The GitHub repository pegasis470/Herbs contains a labelled image folder "Herbs" with 10 categories: belimbing wuluh, jambu biji, jeruk nipis, kemangi, lidah buaya, nangka, pandan, pepaya, seledri, sirih. Examples follow, each with its label.

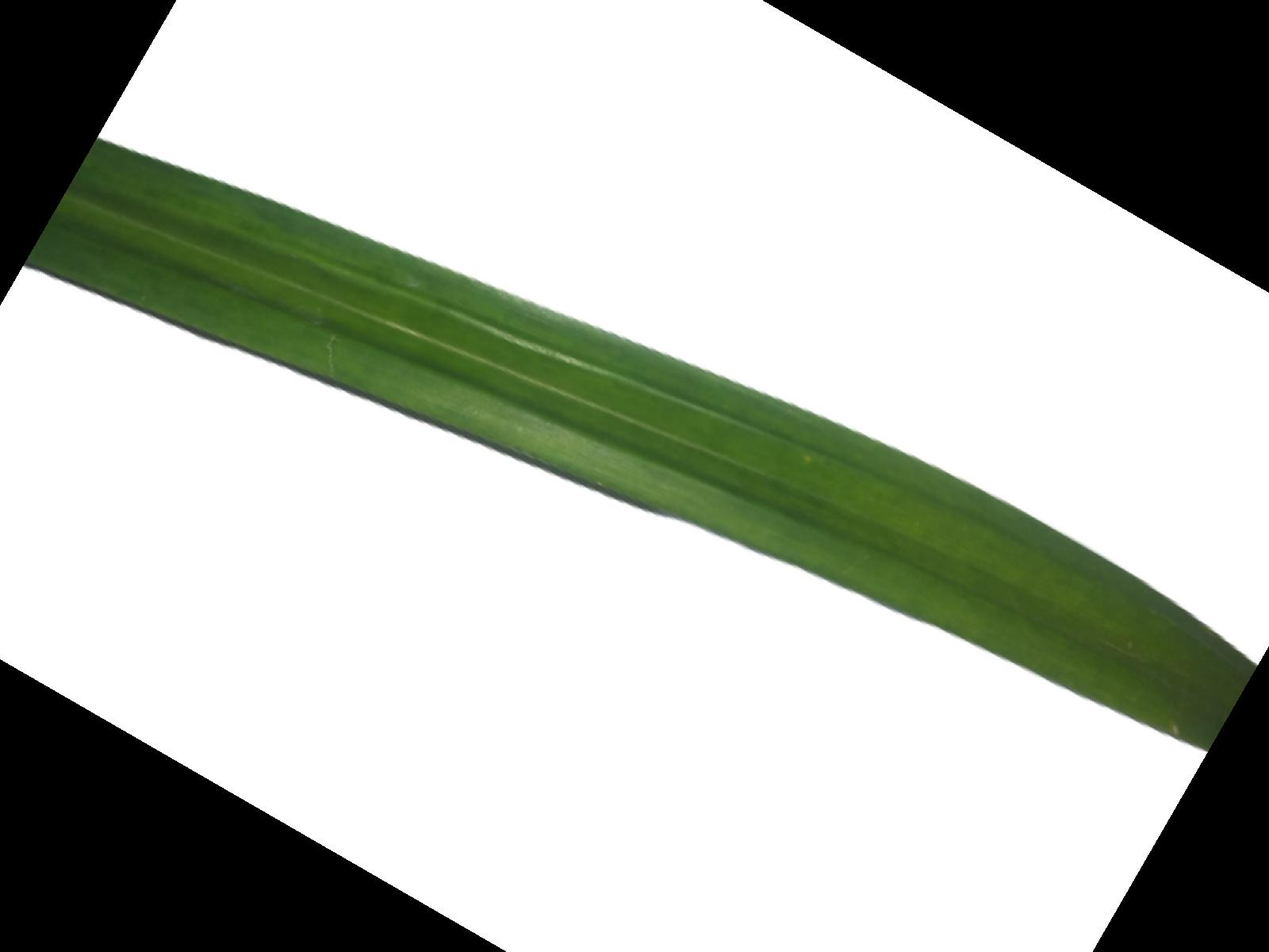
Label: pandan

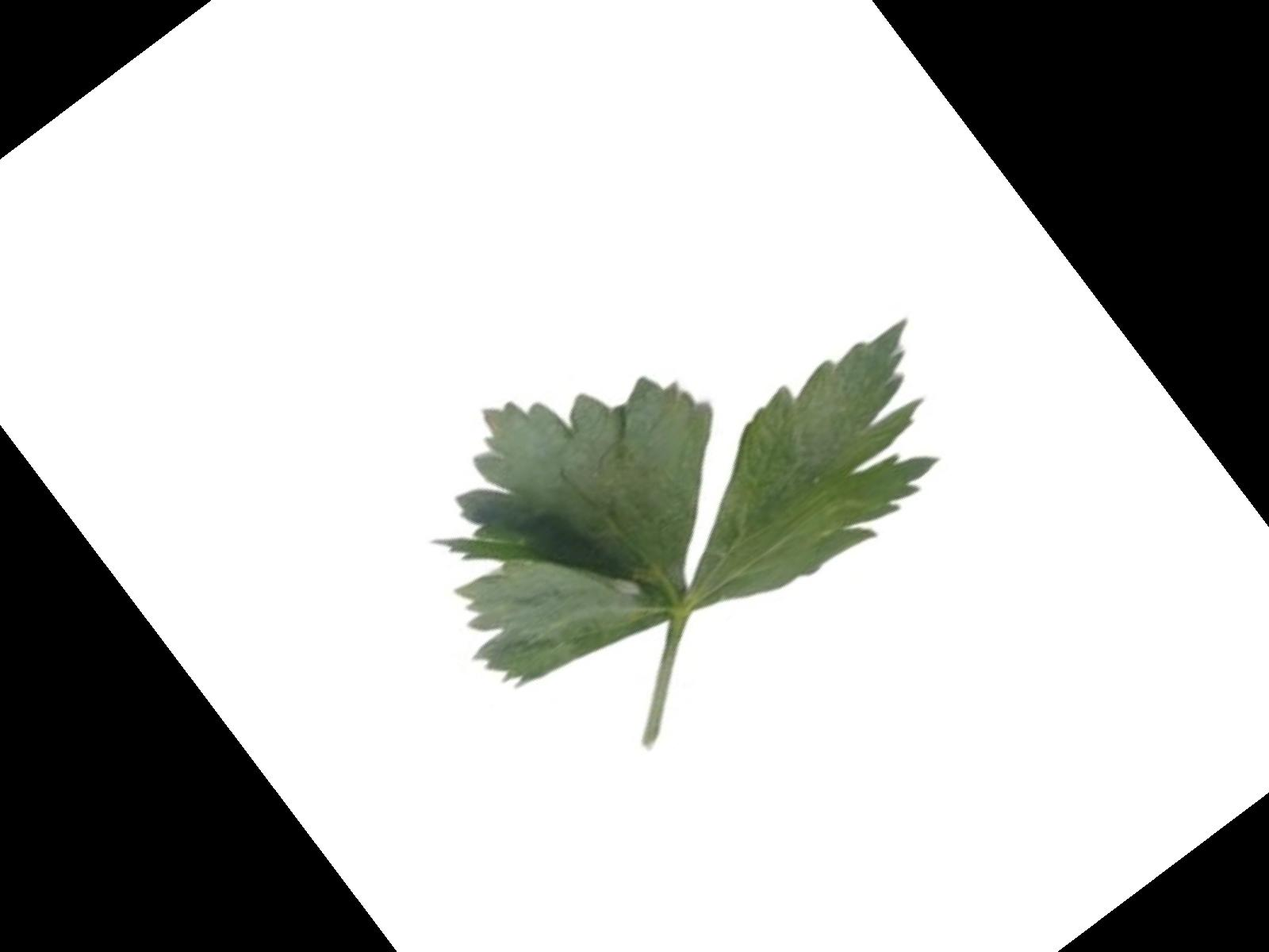
Label: seledri

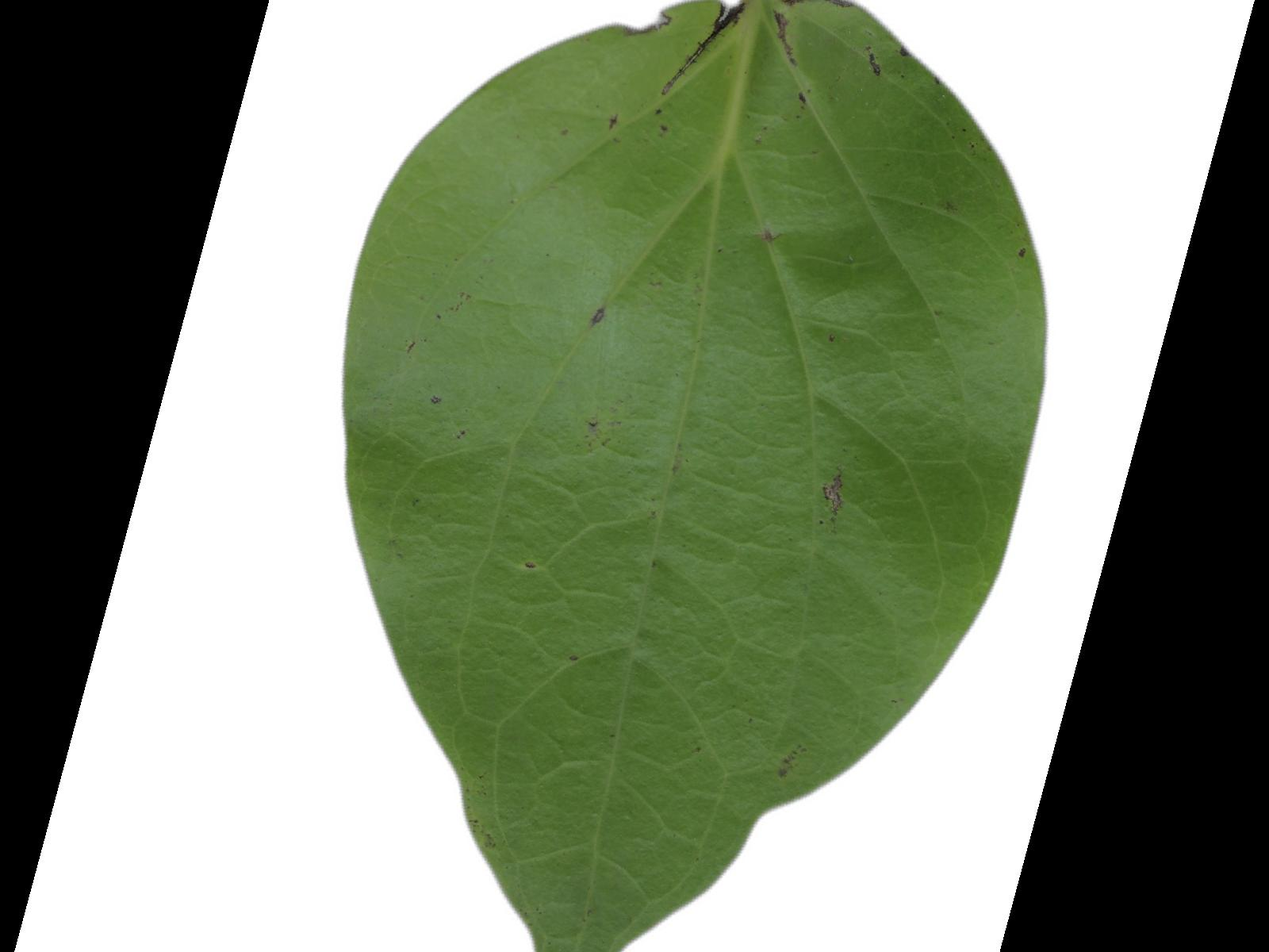
Label: sirih

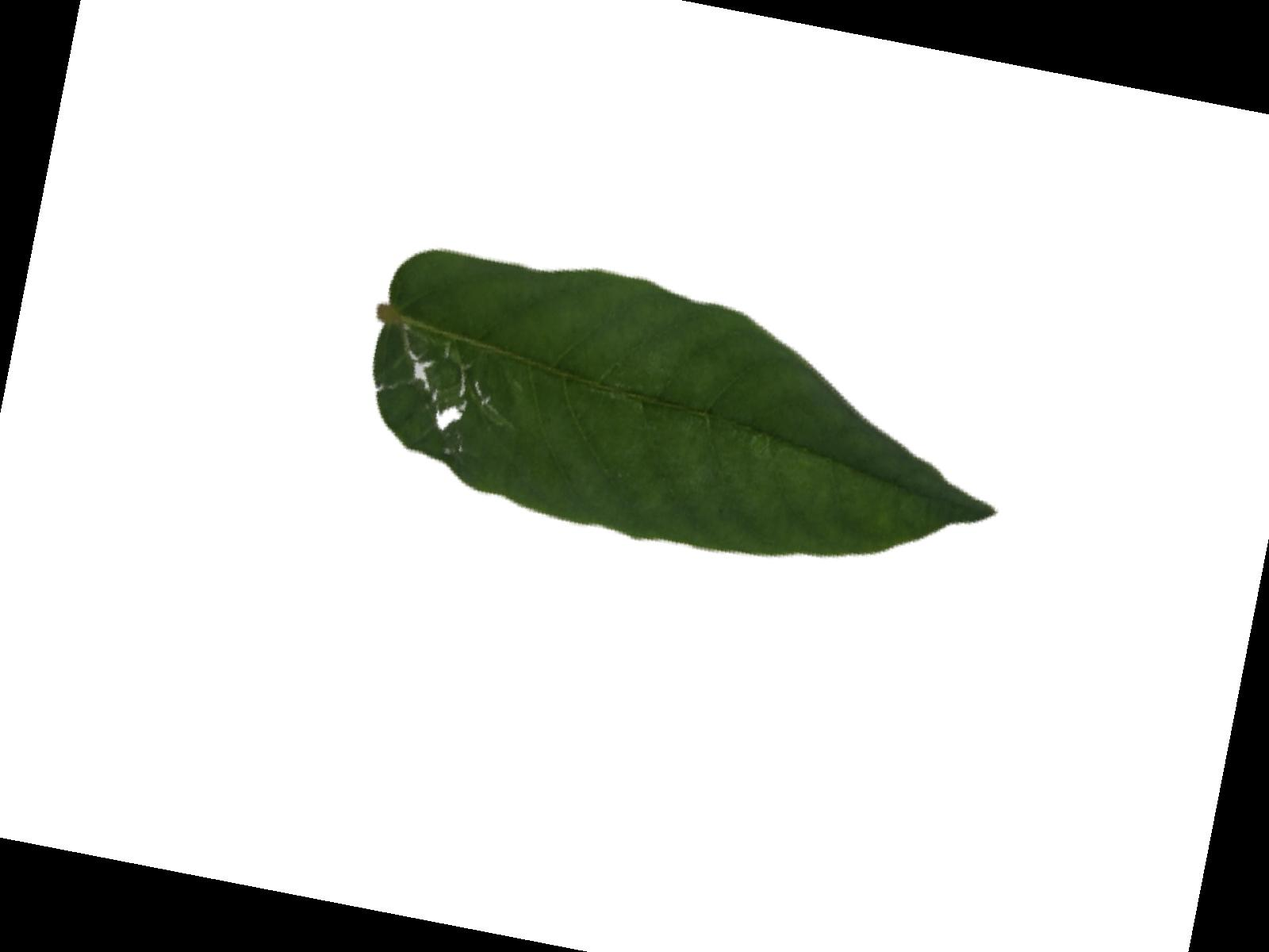
Label: belimbing wuluh

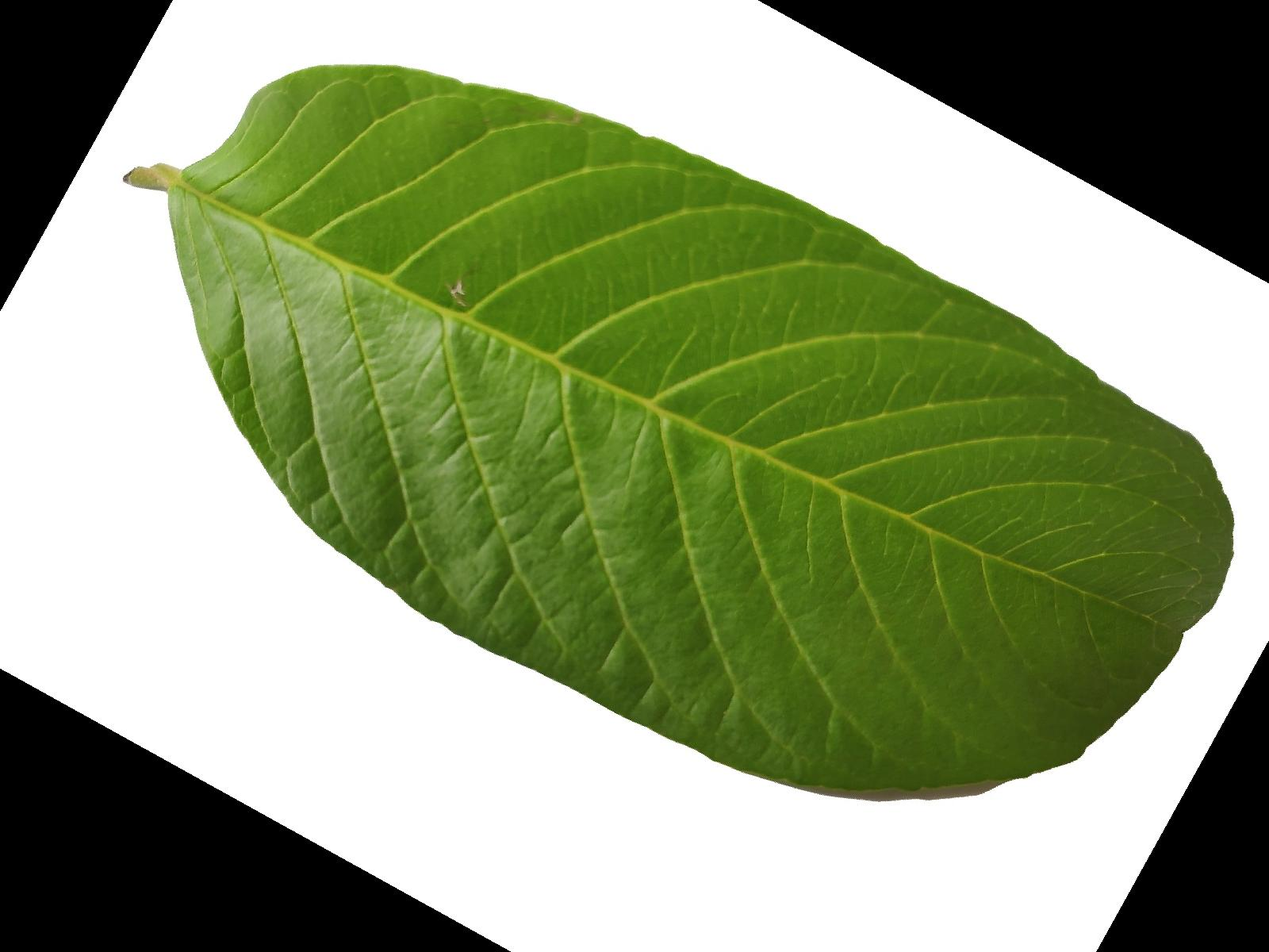
Label: jambu biji

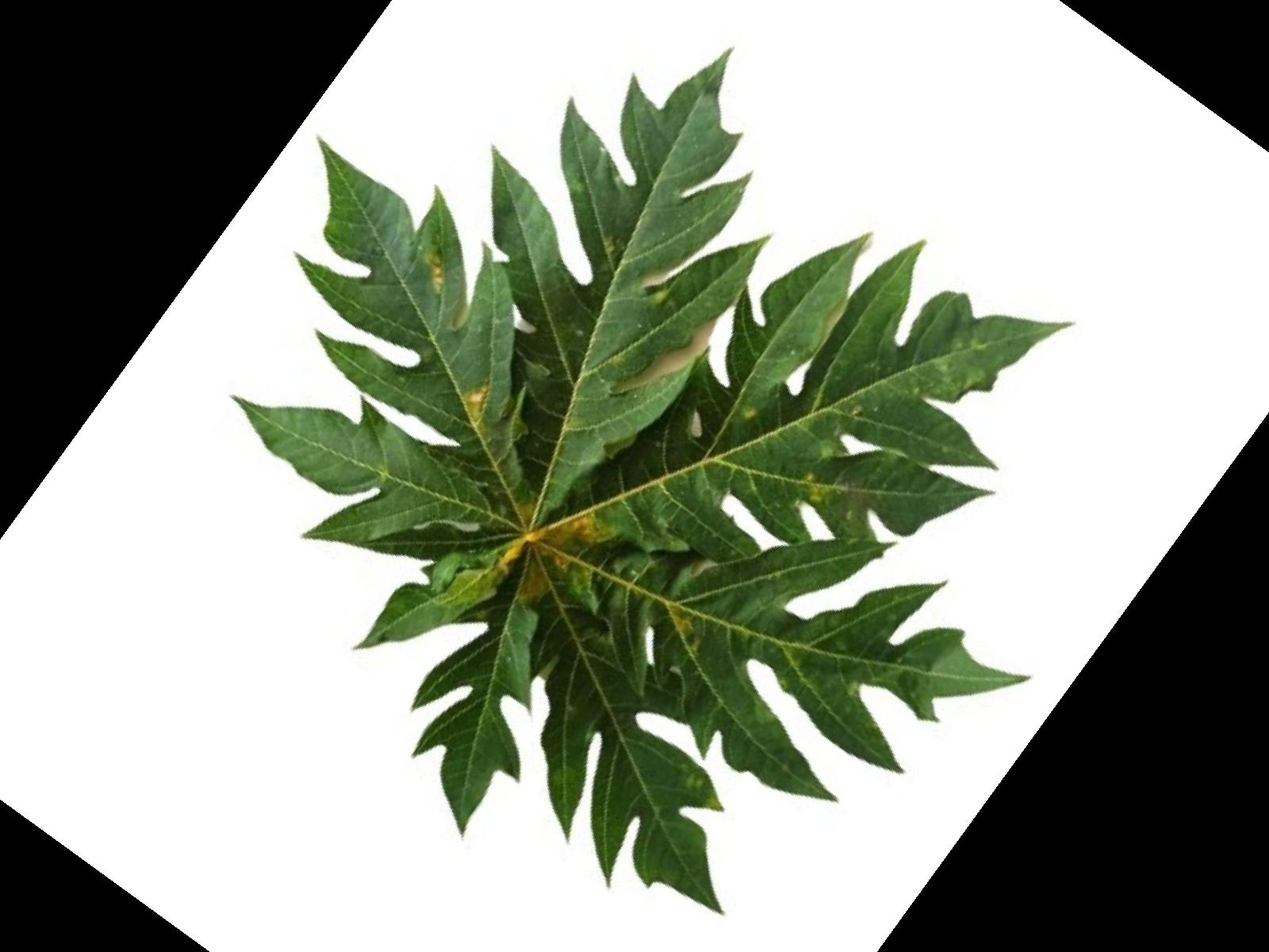
Label: pepaya
